Image classification data set "images" (JunmyeongPark/yolo26_kant on GitHub). Class labels (5): knob, sign green, sign off, sign red, sign yellow.

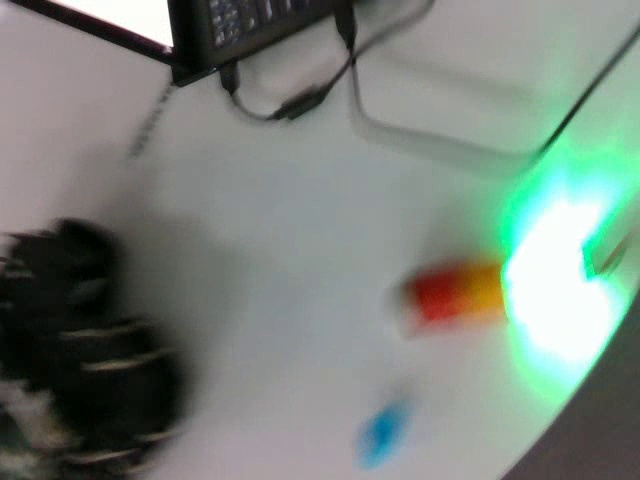
Label: sign green

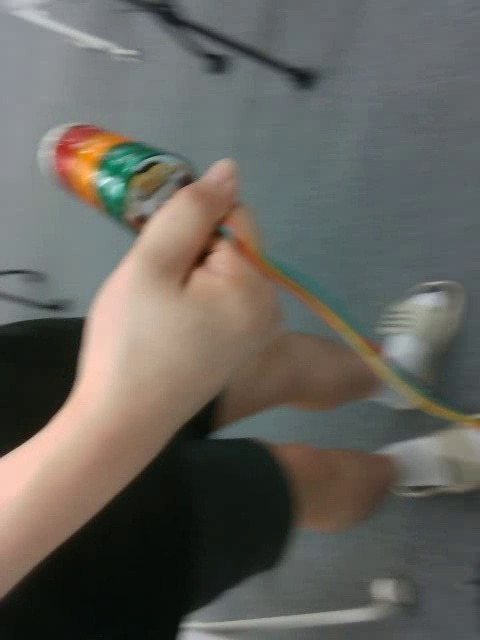
Label: sign off

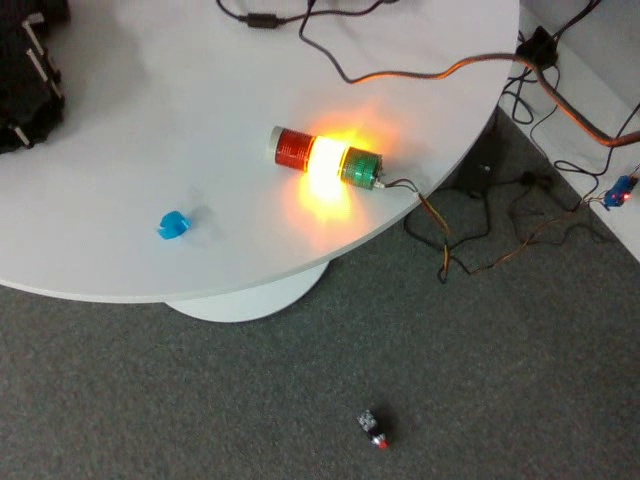
Label: sign yellow

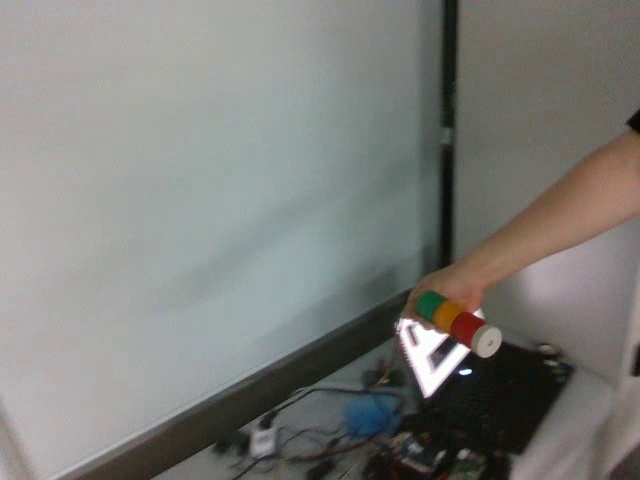
Label: sign off

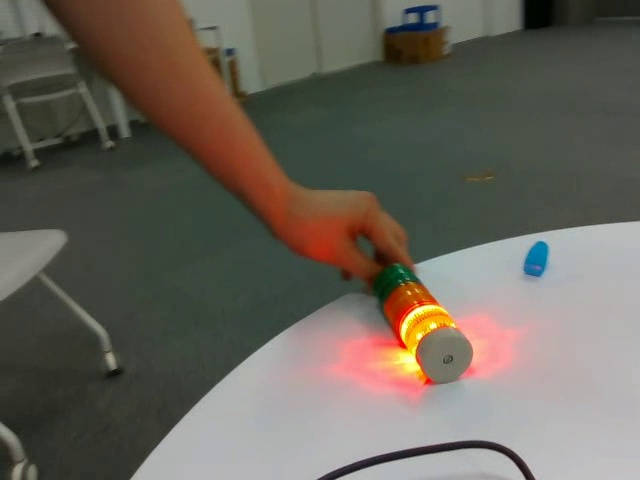
Label: sign red

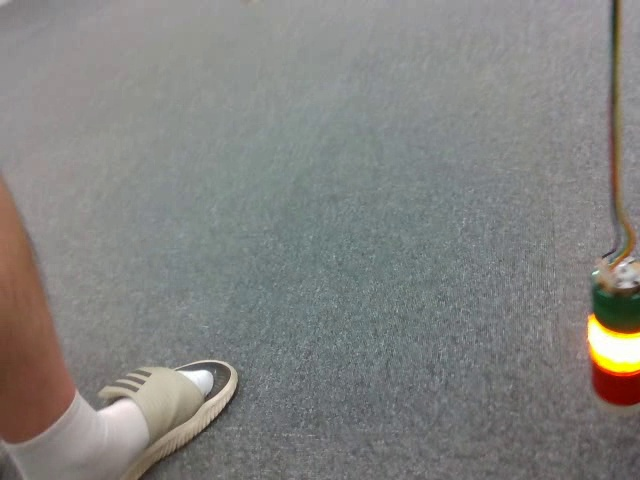
Label: knob
